Image classification data set "raw_batik_v2.1" (hyupra/detection-batik-ml on GitHub). Class labels (20): Aceh Pintu Aceh batik, Bali Barong batik, Bali Merak batik, DKI Ondel-Ondel batik, Jawa Barat Megamendung batik, Jawa Timur Pring batik, Kalimantan Dayak batik, Lampung Gajah batik, Madura Mataketeran batik, Maluku Pala batik, NTB Lumbung batik, Papua Asmat batik, Papua Cendrawasih batik, Papua Tifa batik, Solo Parang batik, Sulawesi Selatan Lontara batik, Sumatera Barat Rumah Minang batik, Sumatera Utara Boraspati batik, Yogyakarta Kawung batik, Yogyakarta Parang batik.

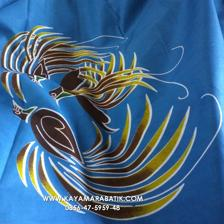
Label: Papua Cendrawasih batik

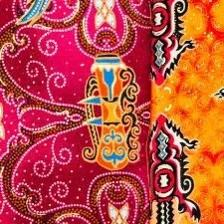
Label: Papua Tifa batik

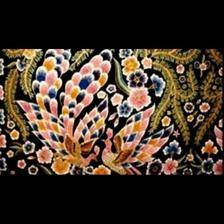
Label: Bali Merak batik

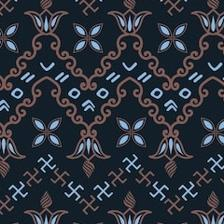
Label: Sulawesi Selatan Lontara batik

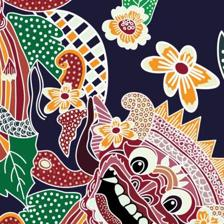
Label: Bali Barong batik

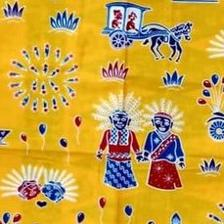
Label: DKI Ondel-Ondel batik
